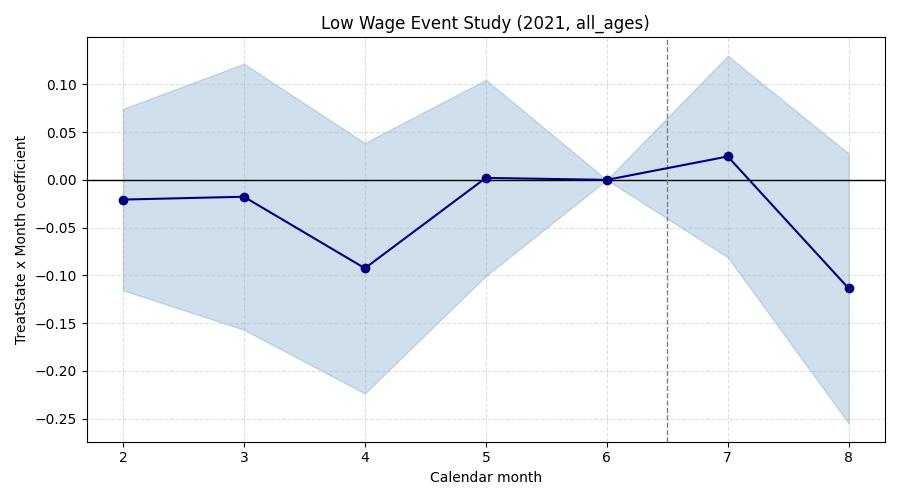

The table this chart was drawn from, first rows:
subgroup, month, coef, stderr, pval, pretrend_ok
low_wage, 2, -0.02063, 0.04845, 0.6703, True
low_wage, 3, -0.01768, 0.07102, 0.8035, True
low_wage, 4, -0.09253, 0.06689, 0.1666, True
low_wage, 5, 0.00206, 0.05239, 0.9686, True
low_wage, 6, 0.0, 0.0, 1.0, True
low_wage, 7, 0.02447, 0.05382, 0.6494, True
low_wage, 8, -0.1137, 0.07204, 0.1145, True
